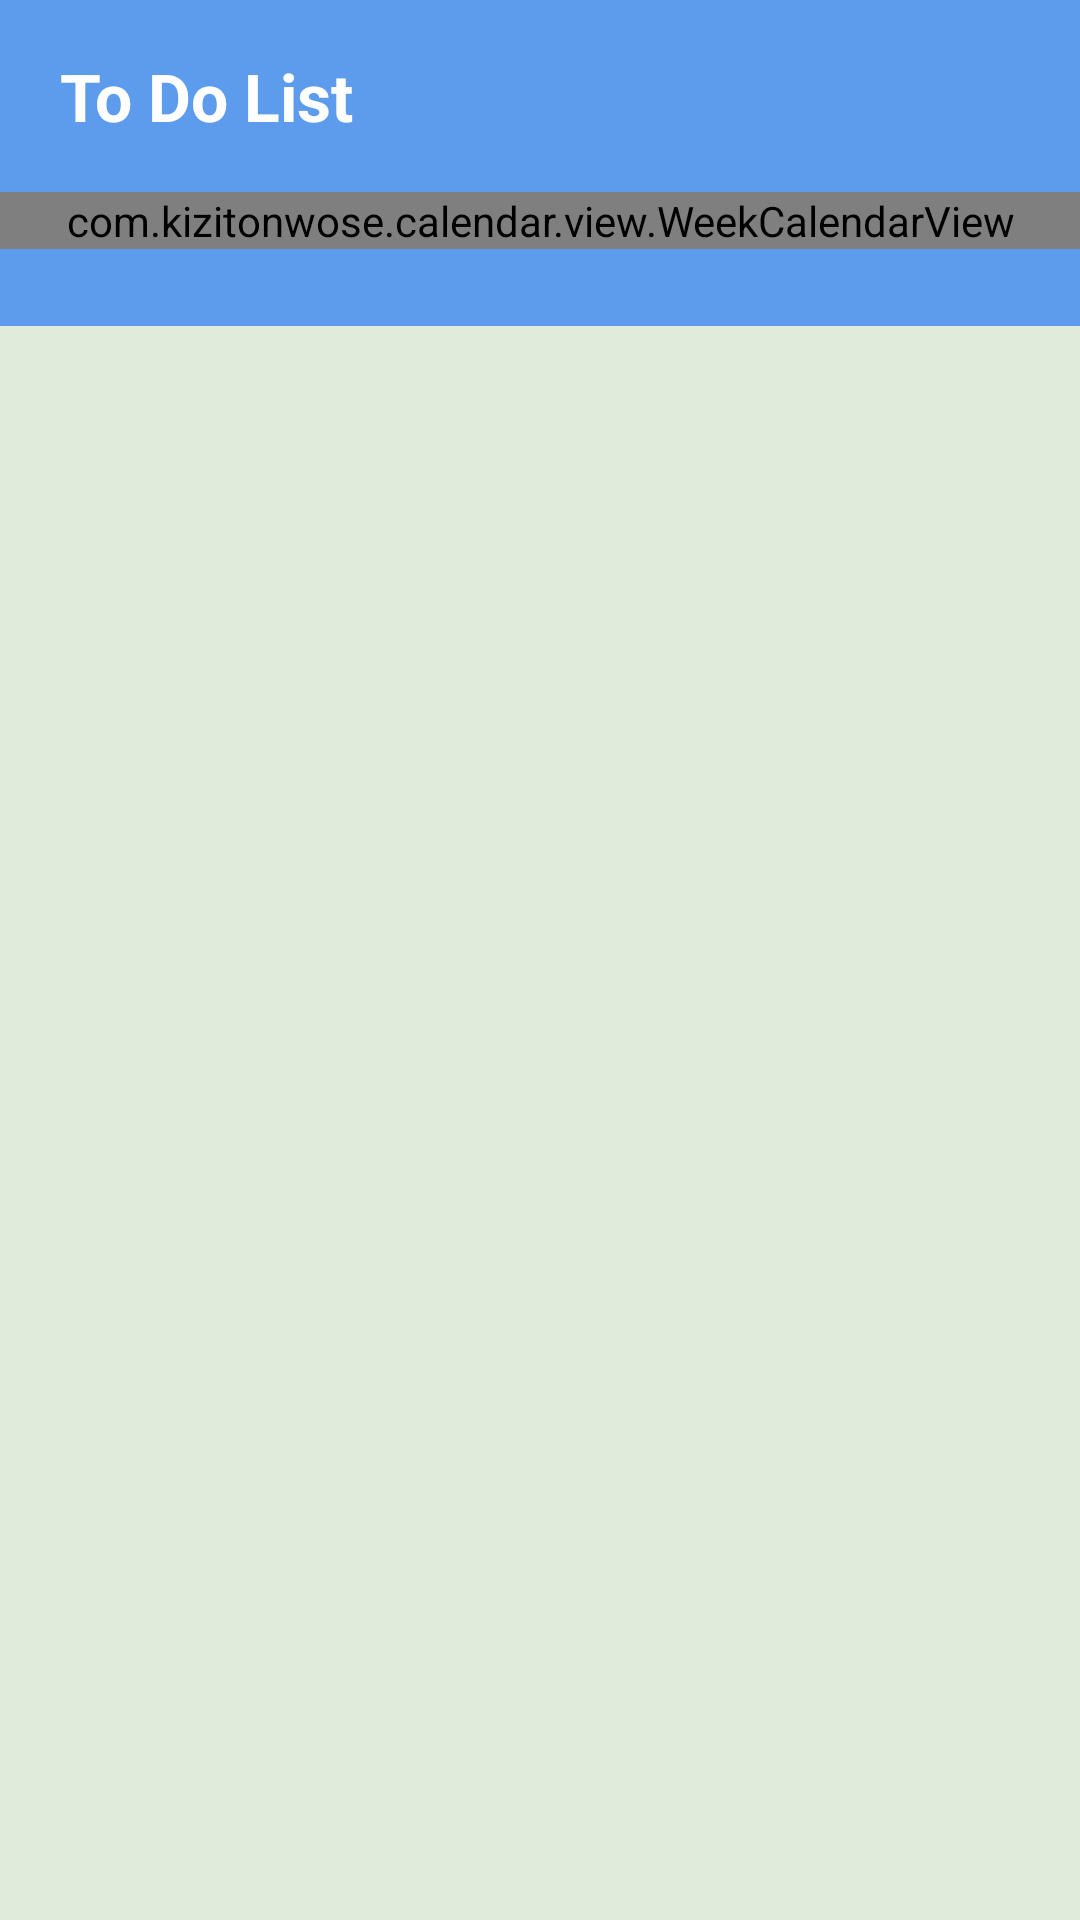

Here is an Android app screen rendered from its layout file. Give the layout XML and the strings, colors and styles it references.
<!-- AndroidManifest.xml: application theme Theme.Todo -->
<!-- res/layout/fragment_task_list.xml -->
<?xml version="1.0" encoding="utf-8"?>
<androidx.constraintlayout.widget.ConstraintLayout xmlns:android="http://schemas.android.com/apk/res/android"
    android:layout_width="match_parent"
    android:layout_height="match_parent"
    xmlns:app="http://schemas.android.com/apk/res-auto"
    xmlns:tools="http://schemas.android.com/tools"
    android:background="@color/mint">

    <View
        android:id="@+id/topToolBar"
        android:layout_width="match_parent"
        android:layout_height="0dp"
        android:background="@color/blue"
        app:layout_constraintHeight_percent="0.1"
        app:layout_constraintTop_toTopOf="parent"
        tools:layout_editor_absoluteX="-16dp" />

    <TextView
        android:layout_width="wrap_content"
        android:layout_height="wrap_content"
        android:text="@string/to_do_list"
        android:textSize="22sp"
        android:textStyle="bold"
        android:textColor="@color/white"
        app:layout_constraintTop_toTopOf="parent"
        app:layout_constraintStart_toStartOf="parent"
        app:layout_constraintBottom_toBottomOf="@id/topToolBar"
        android:layout_marginStart="20dp"
        />

    <View
        android:layout_width="match_parent"
        android:layout_height="0dp"
        android:background="@color/blue"
        app:layout_constraintTop_toBottomOf="@id/topToolBar"
        app:layout_constraintHeight_percent="0.07"
        />

<com.kizitonwose.calendar.view.WeekCalendarView
    android:id="@+id/calendarRv"
    android:layout_width="match_parent"
    android:layout_height="wrap_content"
    app:cv_dayViewResource="@layout/item_week_day"
    app:cv_daySize="freeForm"
    app:cv_scrollPaged="false"
    app:layout_constraintBottom_toTopOf="@id/taskRv"
    app:layout_constraintTop_toBottomOf="@id/topToolBar"
    />

    <androidx.recyclerview.widget.RecyclerView
        android:id="@+id/taskRv"
        android:layout_width="match_parent"
        android:layout_height="0dp"
        app:layoutManager="androidx.recyclerview.widget.LinearLayoutManager"
        tools:listitem="@layout/item_task"
        app:layout_constraintTop_toBottomOf="@id/calendarRv"
        app:layout_constraintBottom_toBottomOf="parent"
        />



</androidx.constraintlayout.widget.ConstraintLayout>
<!-- res/layout/item_week_day.xml (included above) -->
<?xml version="1.0" encoding="utf-8"?>
<androidx.cardview.widget.CardView xmlns:android="http://schemas.android.com/apk/res/android"
    android:layout_width="wrap_content"
    android:layout_height="wrap_content"
    xmlns:tool="http://schemas.android.com/apk/res-auto"
    xmlns:tools="http://schemas.android.com/tools"
    tool:cardCornerRadius="8dp"
    tool:contentPadding="10dp"
    android:layout_margin="10dp"
    >

    <androidx.constraintlayout.widget.ConstraintLayout
        android:layout_width="match_parent"
        android:layout_height="match_parent"
        >

        <TextView
            android:id="@+id/weekDayTv"
            android:layout_width="wrap_content"
            android:layout_height="wrap_content"
            tools:text="Mon"
            android:textStyle="bold"
            android:textColor="@color/black"
            android:textSize="22sp"
            tool:layout_constraintTop_toTopOf="parent"
            tool:layout_constraintStart_toStartOf="parent"
            tool:layout_constraintEnd_toEndOf="parent"
            tool:layout_constraintBottom_toTopOf="@id/monthDayTv"
            />

        <TextView
            android:id="@+id/monthDayTv"
            android:layout_width="wrap_content"
            android:layout_height="wrap_content"
            tools:text="21"
            android:textStyle="bold"
            android:textColor="@color/black"
            android:textSize="22sp"
            tool:layout_constraintTop_toBottomOf="@id/weekDayTv"
            tool:layout_constraintBottom_toBottomOf="parent"
            tool:layout_constraintStart_toStartOf="parent"
            tool:layout_constraintEnd_toEndOf="parent"
            />

    </androidx.constraintlayout.widget.ConstraintLayout>

</androidx.cardview.widget.CardView>
<!-- res/layout/item_task.xml (included above) -->
<?xml version="1.0" encoding="utf-8"?>
<androidx.constraintlayout.widget.ConstraintLayout xmlns:android="http://schemas.android.com/apk/res/android"
    xmlns:app="http://schemas.android.com/apk/res-auto"
    xmlns:tools="http://schemas.android.com/tools"
    android:layout_width="match_parent"
    android:layout_height="wrap_content"
    android:padding="10dp">
    <com.zerobranch.layout.SwipeLayout
        android:id="@+id/swipe_layout"
        android:layout_width="match_parent"
        android:layout_height="wrap_content"
        app:draggedItem="@id/drag_item"
        app:leftItem="@id/left_view"
        app:swipeDirection="right"
        app:layout_constraintTop_toTopOf="parent"
        app:layout_constraintBottom_toBottomOf="parent"
        >

    <ImageView
        android:id="@+id/left_view"
        android:layout_width="90dp"
        android:layout_height="match_parent"
        android:layout_gravity="start"
        android:background="@drawable/bg_drag"
        android:gravity="center"
        android:paddingEnd="24dp"
        android:paddingStart="24dp"
        android:src="@drawable/ic_delete"/>


    <androidx.cardview.widget.CardView
        android:id="@+id/drag_item"
        android:backgroundTint="@color/white"
        android:layout_width="match_parent"
        android:layout_height="wrap_content"
        android:elevation="10dp"
        app:cardCornerRadius="20dp"
        app:layout_constraintBottom_toBottomOf="parent"
        app:layout_constraintEnd_toEndOf="parent"
        app:layout_constraintStart_toStartOf="parent"
        app:layout_constraintTop_toTopOf="parent">

        <androidx.constraintlayout.widget.ConstraintLayout
            android:layout_width="match_parent"
            android:layout_height="120dp">

            <androidx.appcompat.widget.AppCompatImageView
                android:id="@+id/dragging_bar"
                android:layout_width="7dp"
                android:layout_height="0dp"
                android:layout_margin="20dp"
                android:src="@drawable/dragging_bar"
                app:layout_constraintBottom_toBottomOf="parent"
                app:layout_constraintStart_toStartOf="parent"
                app:layout_constraintTop_toTopOf="parent" />

            <TextView
                android:id="@+id/title"
                android:layout_width="0dp"
                android:layout_height="wrap_content"
                android:layout_marginStart="20dp"
                android:layout_marginTop="10dp"
                android:layout_marginEnd="10dp"
                android:ellipsize="end"
                android:lines="1"
                android:textColor="@color/blue"
                android:textSize="22sp"
                android:textStyle="bold"
                app:layout_constraintEnd_toStartOf="@id/btn_task_isDone"
                app:layout_constraintStart_toEndOf="@id/dragging_bar"
                app:layout_constraintTop_toTopOf="@id/dragging_bar"
                tools:text="Play Basket Ball" />

            <TextView
                android:id="@+id/time"
                android:layout_width="0dp"
                android:layout_height="0dp"
                android:layout_marginStart="20dp"
                android:layout_marginTop="10dp"
                android:layout_marginEnd="10dp"
                android:drawablePadding="10dp"
                android:gravity="start|center_vertical"
                android:textColor="?attr/colorOnBackground"
                android:textSize="12sp"
                app:drawableTint="?attr/colorOnBackground"
                app:layout_constraintBottom_toBottomOf="@id/dragging_bar"
                app:layout_constraintEnd_toEndOf="parent"
                app:layout_constraintEnd_toStartOf="@id/btn_task_isDone"
                app:layout_constraintStart_toEndOf="@id/dragging_bar"
                app:layout_constraintTop_toBottomOf="@id/title"
               />

            <ImageButton
                android:id="@+id/btn_task_isDone"
                android:layout_width="wrap_content"
                android:layout_height="wrap_content"
                android:layout_margin="20dp"
                android:background="@drawable/ic_isdone"
                app:layout_constraintBottom_toBottomOf="parent"
                app:layout_constraintEnd_toEndOf="parent"
                app:layout_constraintTop_toTopOf="parent" />
        </androidx.constraintlayout.widget.ConstraintLayout>
    </androidx.cardview.widget.CardView>

    </com.zerobranch.layout.SwipeLayout>

</androidx.constraintlayout.widget.ConstraintLayout>
<!-- resources referenced by this layout -->
<resources>
  <color name="black">#FF000000</color>
  <color name="blue">#5D9CEC</color>
  <color name="mint">#DFECDB</color>
  <color name="white">#FFFFFFFF</color>
  <!-- drawable bg_drag (drawable) -->
  <?xml version="1.0" encoding="utf-8"?>
  <shape xmlns:android="http://schemas.android.com/apk/res/android" android:shape="rectangle">
      <corners android:topLeftRadius="20dp" android:bottomLeftRadius="20dp"/>
      <solid android:color="@color/red"/>
  </shape>
  <string name="to_do_list">To Do List</string>
  <style name="Theme.Todo" parent="Base.Theme.Todo" />
  <color name="red">#ff5722</color>
  <style name="Base.Theme.Todo" parent="Theme.Material3.DayNight.NoActionBar">
          
          
          <item name="colorPrimary">@color/blue</item>
          <item name="colorSecondary">@color/blue</item>
      </style>
</resources>
